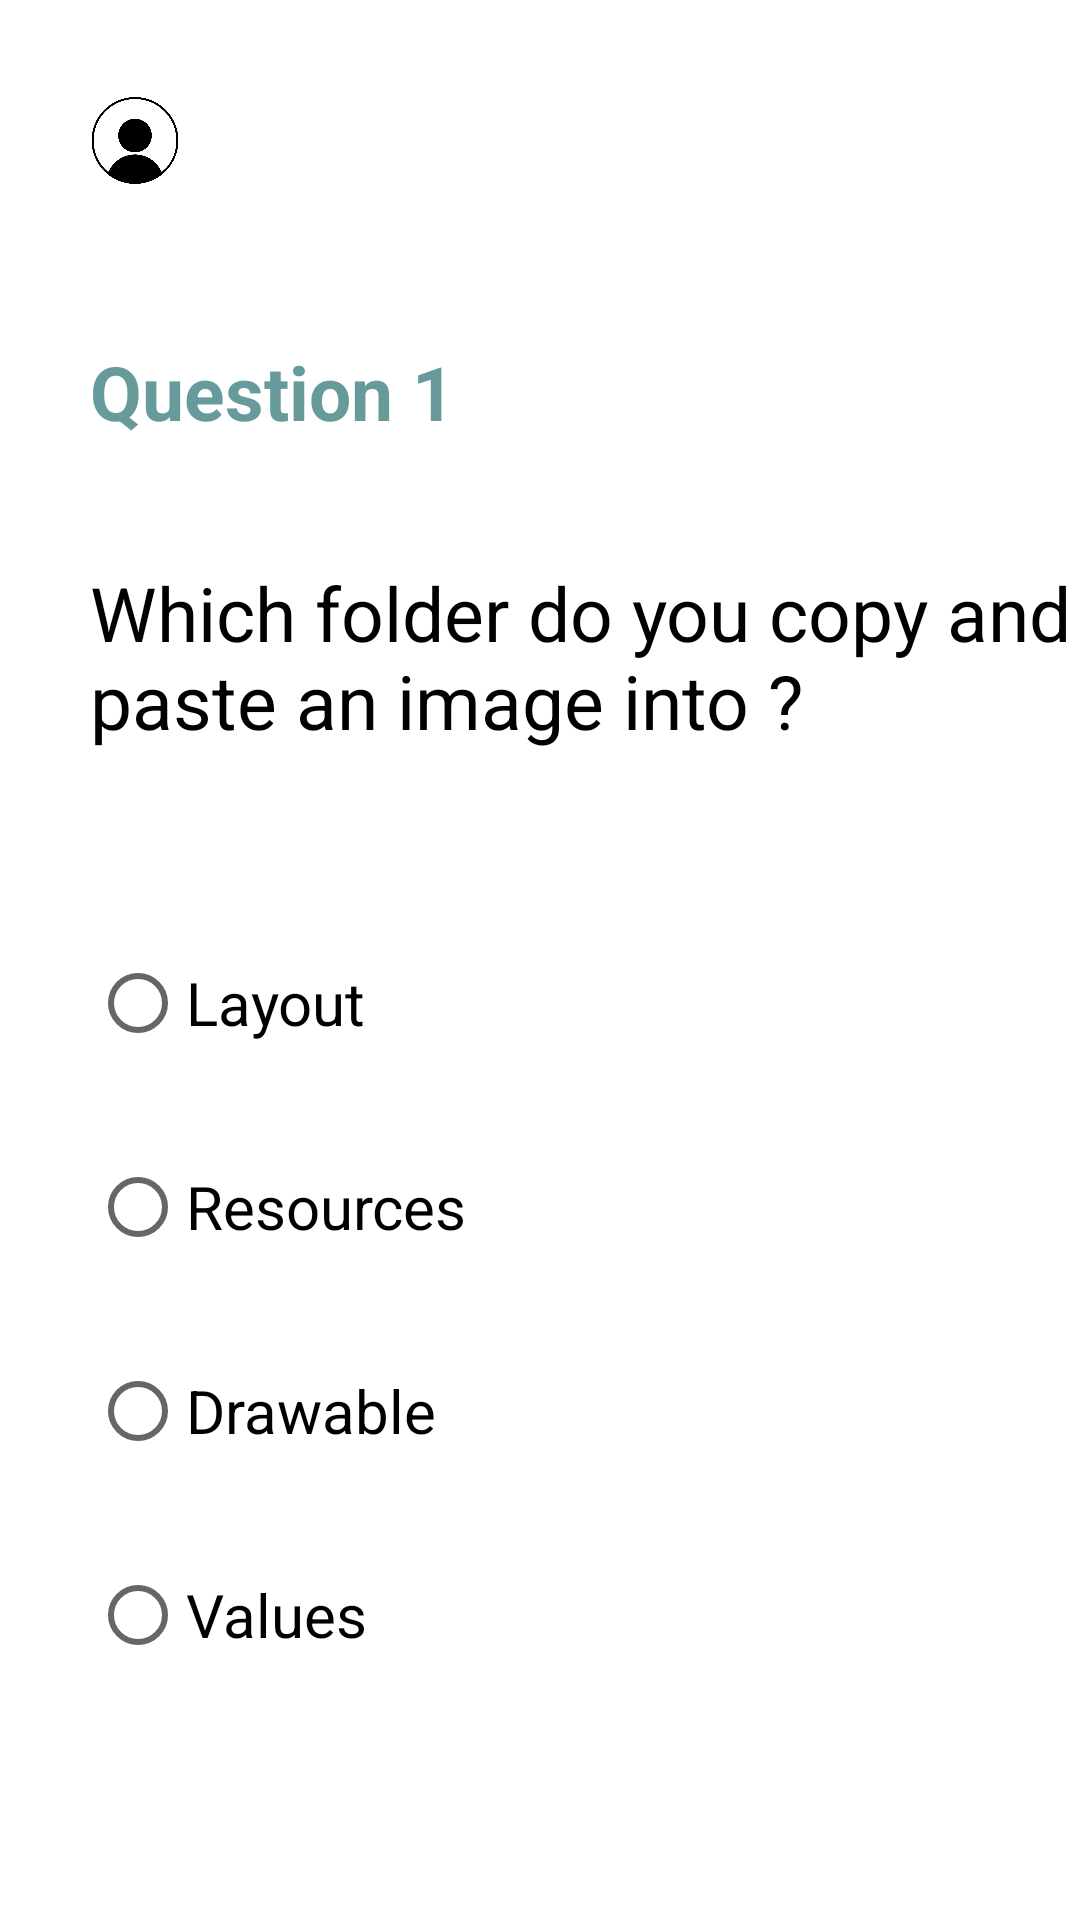

Layout XML and referenced resources for this Android screen:
<!-- AndroidManifest.xml: application theme Theme.Quiz -->
<!-- res/layout/activity_second.xml -->
<?xml version="1.0" encoding="utf-8"?>
<androidx.appcompat.widget.LinearLayoutCompat xmlns:android="http://schemas.android.com/apk/res/android"
    xmlns:tools="http://schemas.android.com/tools"
    android:layout_width="match_parent"
    android:layout_height="match_parent"
    android:orientation="vertical"
    android:background="@drawable/bg"
    tools:context=".SecondActivity">
  <LinearLayout
      android:layout_margin="30dp"
      android:layout_width="wrap_content"
      android:layout_height="wrap_content">
  <ImageView
      android:layout_gravity="center_vertical"
      android:src="@drawable/profil"
      android:layout_width="30dp"
      android:layout_height="29dp"
      />
  <TextView
      android:id="@+id/name"
      android:layout_marginLeft="30dp"
      android:layout_gravity="center_vertical"
      android:layout_width="wrap_content"
      android:layout_height="wrap_content"
      android:textColor="@color/black"
      android:textSize="25dp">
  </TextView>
  </LinearLayout>
  <TextView
      android:textStyle="bold"

      android:layout_marginTop="20dp"
      android:text="@string/label1"
      android:layout_marginLeft="30dp"
      android:layout_gravity="center_vertical"
      android:layout_width="wrap_content"
      android:layout_height="wrap_content"
      android:textColor="@color/couleur"
      android:textSize="25dp">
  </TextView>
  <TextView
      android:layout_marginTop="40dp"
      android:text="@string/question_1"
      android:layout_marginLeft="30dp"
      android:layout_width="wrap_content"
      android:layout_height="wrap_content"
      android:textColor="@color/black"
      android:textSize="25dp">
  </TextView>
 <LinearLayout
     android:layout_marginTop="60dp"
     android:layout_width="wrap_content"
     android:layout_height="wrap_content"
     android:layout_marginLeft="30dp"
     android:layout_gravity="left">
     <RadioGroup
         android:id="@+id/group1"
         android:layout_width="wrap_content"
         android:layout_height="wrap_content"
         android:checkedButton="@+id/radio2"
         >
         <RadioButton
             android:onClick="visible"
             android:id="@+id/Layout"
             android:layout_marginBottom="20dp"
             android:layout_width="wrap_content"
             android:layout_height="wrap_content"
             android:text="@string/layout"
             android:textColor="@color/black"
             android:textSize="20dp"
             />

         <RadioButton
             android:onClick="visible"
             android:textSize="20dp"
             android:id="@+id/Resources"
             android:layout_width="wrap_content"
             android:layout_height="wrap_content"
             android:text="@string/Resources"
             android:textColor="@color/black"
             android:layout_marginBottom="20dp"
             />
         <RadioButton
             android:onClick="visible"
             android:id="@+id/Drawable"
             android:layout_width="wrap_content"
             android:layout_height="wrap_content"
             android:text="@string/Drawable"
             android:textColor="@color/black"
             android:textSize="20dp"
             android:layout_marginBottom="20dp"
             />
         <RadioButton
             android:onClick="visible"
             android:textSize="20dp"
             android:id="@+id/Values"
             android:layout_width="wrap_content"
             android:layout_height="wrap_content"
             android:text="@string/Values"
             android:textColor="@color/black"

             />
     </RadioGroup>

 </LinearLayout>
    <LinearLayout
        android:layout_width="match_parent"
        android:layout_height="match_parent"
        android:gravity="right">
        <Button
            android:onClick="step1"
            android:id="@+id/Continue"
            android:layout_gravity="bottom"
            android:layout_marginRight="30dp"
            android:text="@string/Continue"
            android:layout_width="wrap_content"
            android:backgroundTint="@color/black"
            android:layout_height="wrap_content"
            android:layout_marginBottom="10dp"
            android:visibility="invisible">
        </Button>
    </LinearLayout>

</androidx.appcompat.widget.LinearLayoutCompat>
<!-- resources referenced by this layout -->
<resources>
  <color name="black">#FF000000</color>
  <color name="couleur"> #ff679B9B</color>
  <!-- drawable profil: png bitmap (drawable-v24, 15541 bytes) -->
  <string name="Continue">Continue</string>
  <string name="Drawable">Drawable</string>
  <string name="Resources">Resources</string>
  <string name="Values">Values</string>
  <string name="label1">Question 1</string>
  <string name="layout">Layout</string>
  <string name="question_1">Which folder do you copy and paste an image into ?</string>
  <style name="Theme.Quiz" parent="Theme.MaterialComponents.DayNight.NoActionBar">
          
          <item name="colorPrimary">@color/couleur</item>
          <item name="colorPrimaryVariant">@color/purple_700</item>
          <item name="colorOnPrimary">@color/white</item>
          
          <item name="colorSecondary">@color/teal_200</item>
          <item name="colorSecondaryVariant">@color/teal_700</item>
          <item name="colorOnSecondary">@color/black</item>
          
          <item name="android:statusBarColor" tools:targetApi="l">?attr/colorPrimaryVariant</item>
          
      </style>
  <color name="purple_700">#FF3700B3</color>
  <color name="white">#FFFFFFFF</color>
  <color name="teal_200">#FF03DAC5</color>
  <color name="teal_700">#FF018786</color>
</resources>
